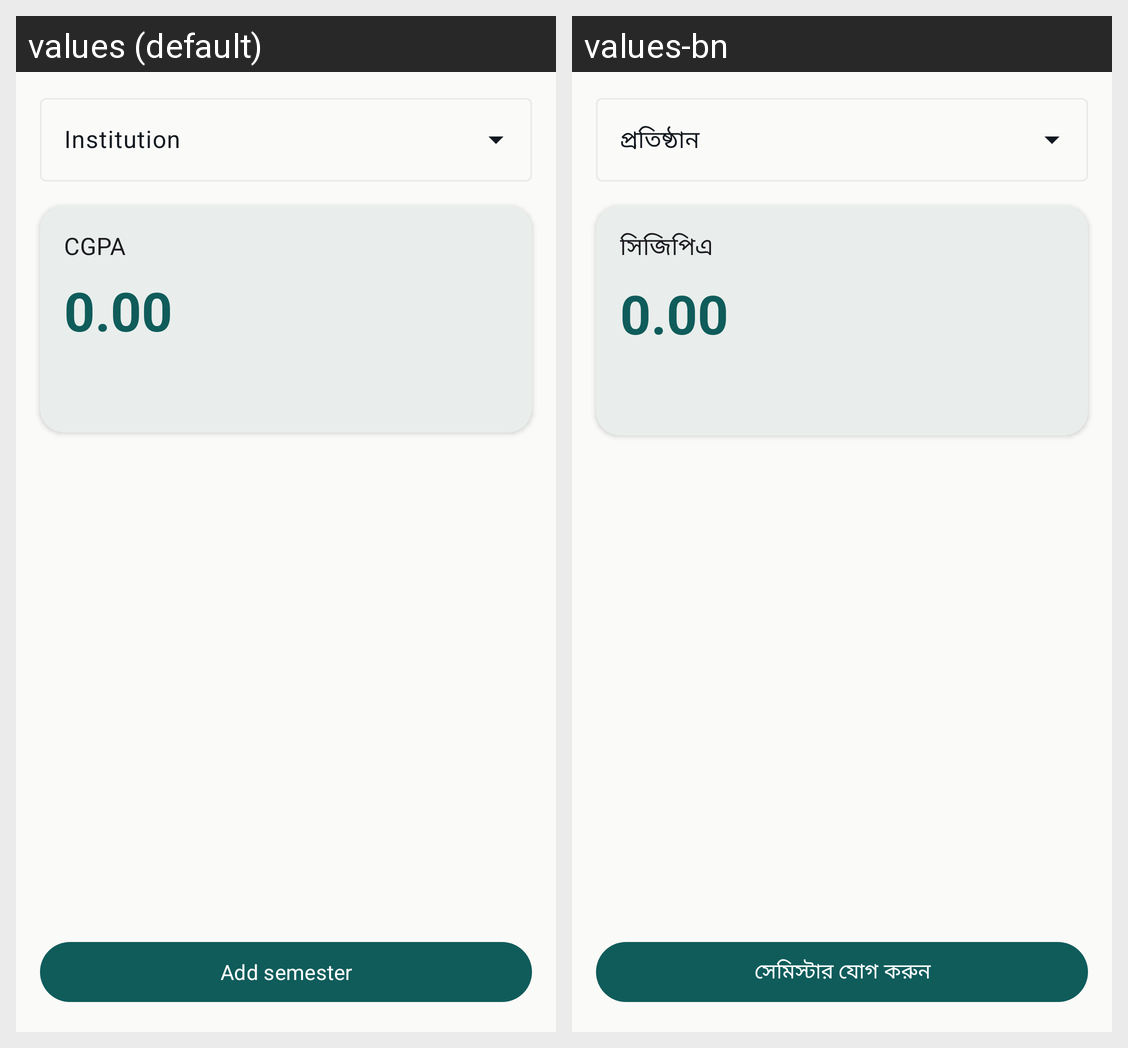

Translations of the strings shown on this Android screen, per locale in the grid:
Android screen res/layout/fragment_university_calculator.xml rendered under 2 locales, left to right: values (default), values-bn. Device: Nexus 5 (rendered at 1080×1920; each locale shown at half size, 540×960, under a caption strip naming it); theme Theme.GpaCalc.
Strings drawn on this screen, with the default value and each locale's value (text and hints the layout hard-codes, and strings that could not be matched under every locale, appear in the picture but are not listed):

cgpa
  values: CGPA
  values-bn: সিজিপিএ

add_semester
  values: Add semester
  values-bn: সেমিস্টার যোগ করুন
